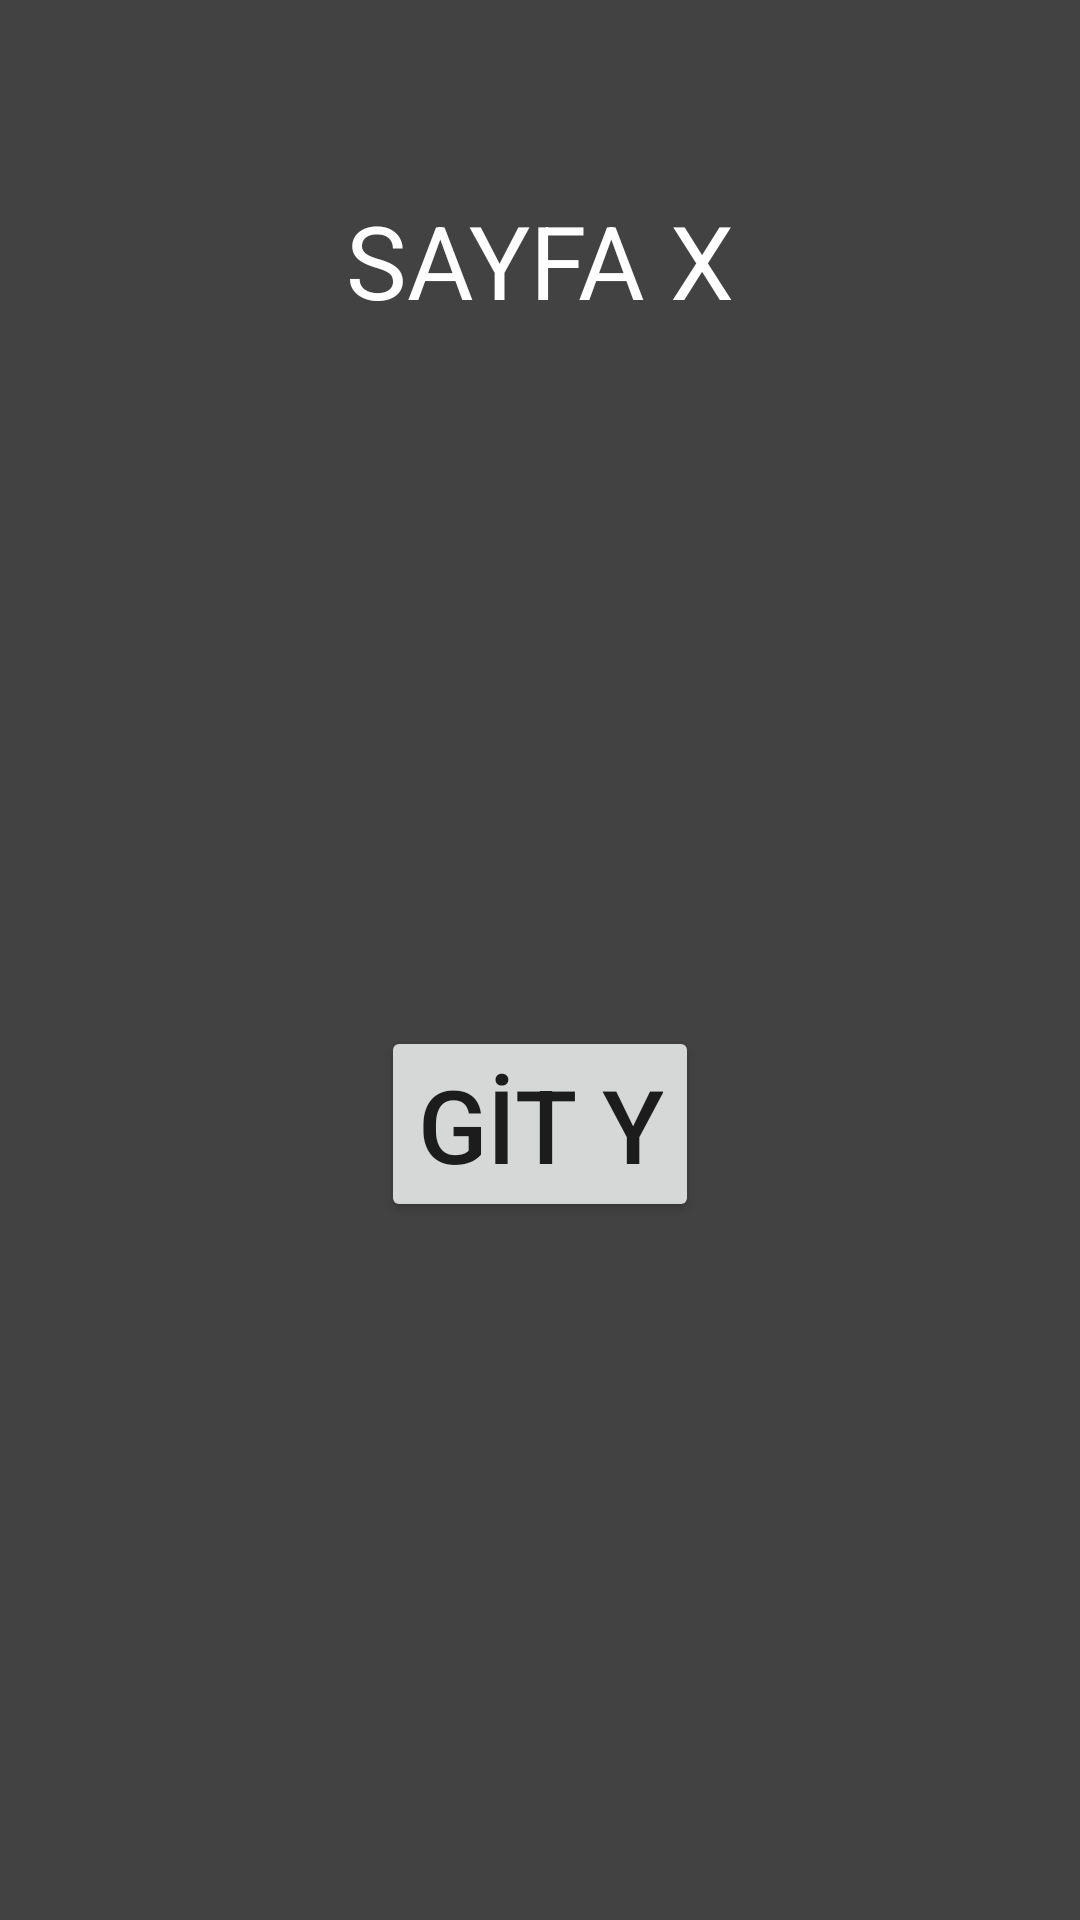

This screen was rendered from an Android layout file. Write that file and the resources it references.
<!-- AndroidManifest.xml: application theme Theme.FragmentsOdev4 -->
<!-- res/layout/fragment_sayfa_x.xml -->
<?xml version="1.0" encoding="utf-8"?>
<androidx.constraintlayout.widget.ConstraintLayout xmlns:android="http://schemas.android.com/apk/res/android"
    xmlns:app="http://schemas.android.com/apk/res-auto"
    xmlns:tools="http://schemas.android.com/tools"
    android:layout_width="match_parent"
    android:layout_height="match_parent"
    android:background="@color/grey_custom"
    tools:context=".SayfaXFragment">

    <TextView
        android:id="@+id/textView4"
        android:layout_width="wrap_content"
        android:layout_height="wrap_content"
        android:layout_marginTop="64dp"
        android:text="@string/sayfaX"
        android:textSize="34sp"
        app:layout_constraintEnd_toEndOf="parent"
        app:layout_constraintHorizontal_bias="0.5"
        app:layout_constraintStart_toStartOf="parent"
        app:layout_constraintTop_toTopOf="parent"
        android:textColor="@color/white"/>

    <Button
        android:id="@+id/buttonGitXtoY"
        android:layout_width="wrap_content"
        android:layout_height="wrap_content"
        android:text="@string/gitY"
        android:textSize="34sp"
        app:layout_constraintBottom_toBottomOf="parent"
        app:layout_constraintEnd_toEndOf="parent"
        app:layout_constraintHorizontal_bias="0.5"
        app:layout_constraintStart_toStartOf="parent"
        app:layout_constraintTop_toBottomOf="@+id/textView4" />
</androidx.constraintlayout.widget.ConstraintLayout>
<!-- resources referenced by this layout -->
<resources>
  <color name="grey_custom">#424242</color>
  <color name="white">#FFFFFFFF</color>
  <string name="gitY">GİT Y</string>
  <string name="sayfaX">SAYFA X</string>
  <style name="Theme.FragmentsOdev4" parent="Theme.MaterialComponents.DayNight.DarkActionBar">
          
          <item name="colorPrimary">@color/purple_500</item>
          <item name="colorPrimaryVariant">@color/purple_700</item>
          <item name="colorOnPrimary">@color/white</item>
          
          <item name="colorSecondary">@color/teal_200</item>
          <item name="colorSecondaryVariant">@color/teal_700</item>
          <item name="colorOnSecondary">@color/black</item>
          
          <item name="android:statusBarColor" tools:targetApi="l">?attr/colorPrimaryVariant</item>
          
          <item name="windowActionBar">false</item>
          <item name="windowNoTitle">true</item>
      </style>
  <color name="purple_500">#FF6200EE</color>
  <color name="purple_700">#FF3700B3</color>
  <color name="teal_200">#FF03DAC5</color>
  <color name="teal_700">#FF018786</color>
  <color name="black">#FF000000</color>
</resources>
